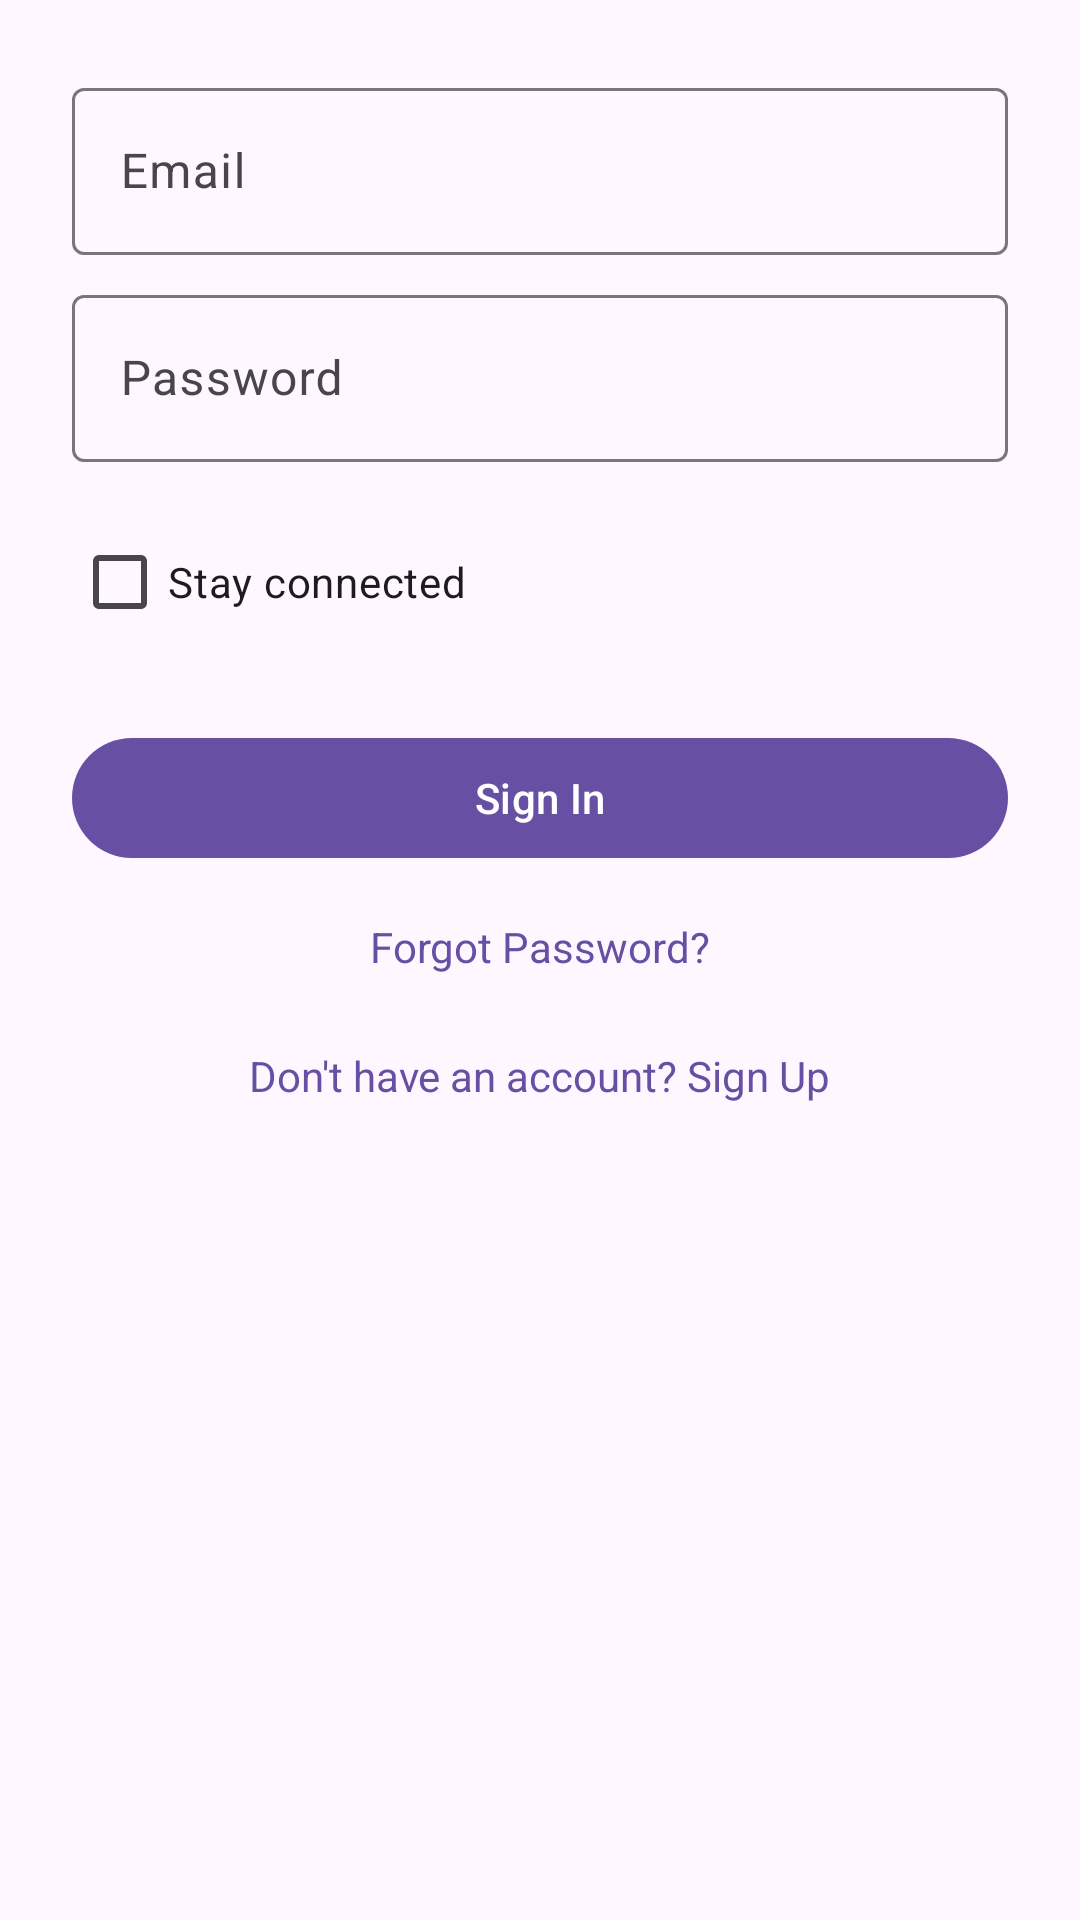

Here is an Android app screen rendered from its layout file. Give the layout XML and the strings, colors and styles it references.
<!-- AndroidManifest.xml: application theme Theme.Health -->
<!-- res/layout/activity_sign_in.xml -->
<?xml version="1.0" encoding="utf-8"?>
<LinearLayout xmlns:android="http://schemas.android.com/apk/res/android"
    xmlns:tools="http://schemas.android.com/tools"
    android:layout_width="match_parent"
    android:layout_height="match_parent"
    android:orientation="vertical"
    android:padding="24dp"
    tools:context=".SignInActivity">

    <com.google.android.material.textfield.TextInputLayout
        android:layout_width="match_parent"
        android:layout_height="wrap_content"
        android:layout_marginBottom="8dp">

        <com.google.android.material.textfield.TextInputEditText
            android:id="@+id/emailEditText"
            android:layout_width="match_parent"
            android:layout_height="wrap_content"
            android:hint="@string/email_hint"
            android:inputType="textEmailAddress" />
    </com.google.android.material.textfield.TextInputLayout>

    <com.google.android.material.textfield.TextInputLayout
        android:layout_width="match_parent"
        android:layout_height="wrap_content"
        android:layout_marginBottom="16dp">

        <com.google.android.material.textfield.TextInputEditText
            android:id="@+id/passwordEditText"
            android:layout_width="match_parent"
            android:layout_height="wrap_content"
            android:hint="@string/password_hint"
            android:inputType="textPassword" />
    </com.google.android.material.textfield.TextInputLayout>

    <com.google.android.material.checkbox.MaterialCheckBox
        android:id="@+id/rememberMeCheckBox"
        android:layout_width="wrap_content"
        android:layout_height="wrap_content"
        android:layout_marginBottom="24dp"
        android:text="@string/stay_connected" />

    <com.google.android.material.button.MaterialButton
        android:id="@+id/signInButton"
        android:layout_width="match_parent"
        android:layout_height="wrap_content"
        android:layout_marginBottom="16dp"
        android:text="@string/sign_in" />

    <TextView
        android:id="@+id/forgotPasswordTextView"
        android:layout_width="wrap_content"
        android:layout_height="wrap_content"
        android:layout_gravity="center_horizontal"
        android:layout_marginBottom="24dp"
        android:text="@string/forgot_password"
        android:textColor="?attr/colorPrimary" />

    <TextView
        android:id="@+id/signUpTextView"
        android:layout_width="wrap_content"
        android:layout_height="wrap_content"
        android:layout_gravity="center_horizontal"
        android:text="@string/no_account"
        android:textColor="?attr/colorPrimary" />
</LinearLayout>
<!-- resources referenced by this layout -->
<resources>
  <string name="email_hint">Email</string>
  <string name="forgot_password">Forgot Password?</string>
  <string name="no_account">Don\'t have an account? Sign Up</string>
  <string name="password_hint">Password</string>
  <string name="sign_in">Sign In</string>
  <string name="stay_connected">Stay connected</string>
  <style name="Theme.Health" parent="Base.Theme.Health" />
  <style name="Base.Theme.Health" parent="Theme.Material3.DayNight.NoActionBar">
  
          
          
      </style>
</resources>
